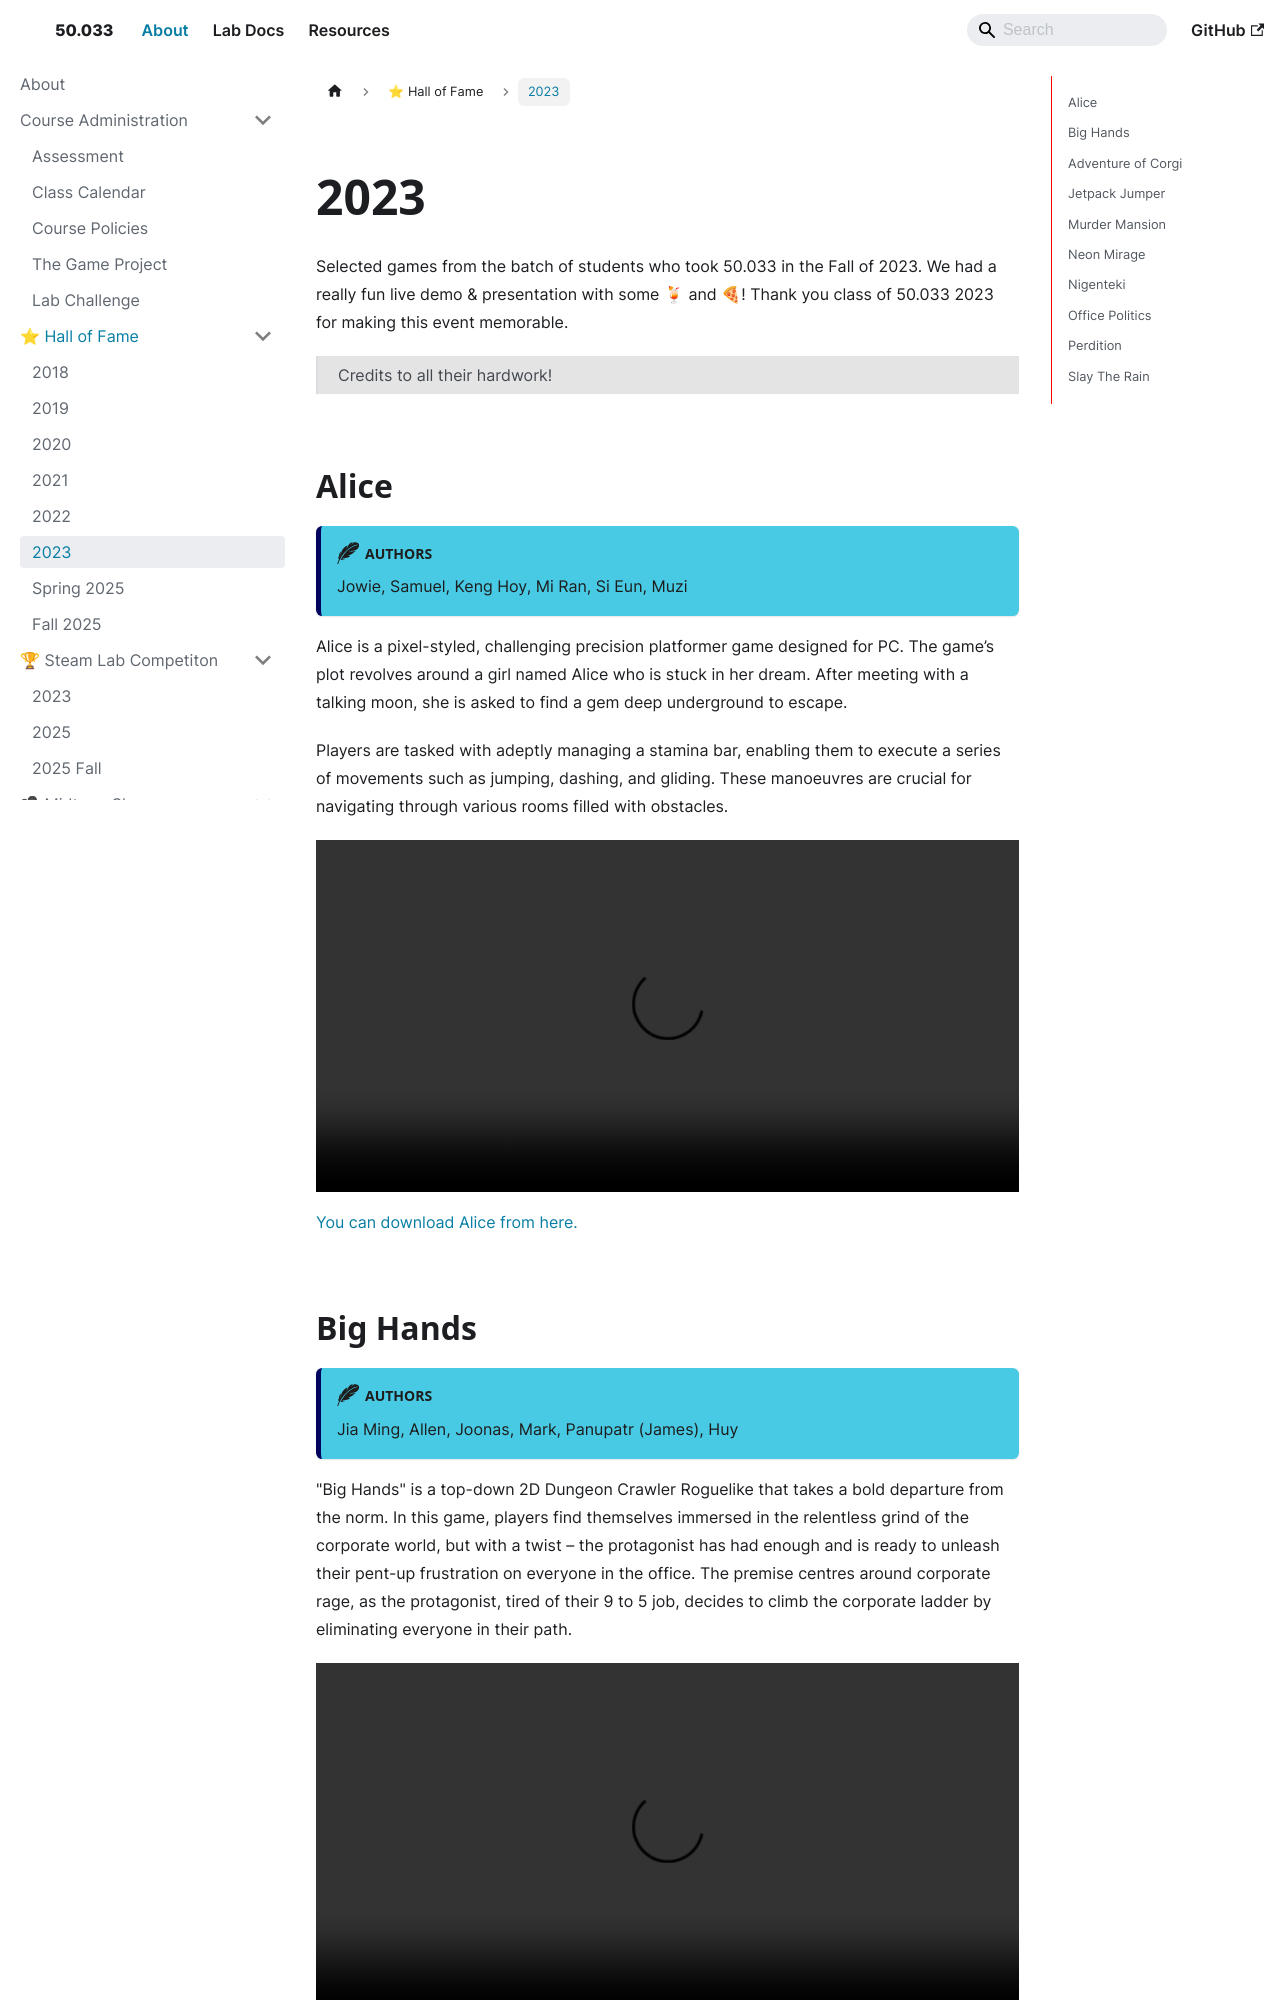

repository: natalieagus/50033 · page: about/hall-of-fame/06-2023/index.html · generator: docusaurus

---
sidebar_position: 5
---

import CollapsibleAnswer from '@site/src/components/CollapsibleAnswer';
import DeepDive from '@site/src/components/DeepDive';
import ImageCard from '@site/src/components/ImageCard';
import ChatBaseBubble from "@site/src/components/ChatBaseBubble";
import VideoItem from "@site/src/components/VideoItem";

# 2023

Selected games from the batch of students who took 50.033 in the Fall of 2023. We had a really fun live demo & presentation with some 🍹 and 🍕! Thank you class of 50.033 2023 for making this event memorable.

> Credits to all their hardwork!

## Alice

:::author
Jowie, Samuel, Keng Hoy, Mi Ran, Si Eun, Muzi
:::

Alice is a pixel-styled, challenging precision platformer game designed for PC. The game’s plot revolves around a girl named Alice who is stuck in her dream. After meeting with a talking moon, she is asked to find a gem deep underground to escape.

Players are tasked with adeptly managing a stamina bar, enabling them to execute a series of movements such as jumping, dashing, and gliding. These manoeuvres are crucial for navigating through various rooms filled with obstacles.

<VideoItem path={"https://50033.s3.ap-southeast-1.amazonaws.com/finals/2023/alice.mp4"} widthPercentage="100%"/>

[You can download Alice from here. ](https://ioitami.itch.io/alice)
